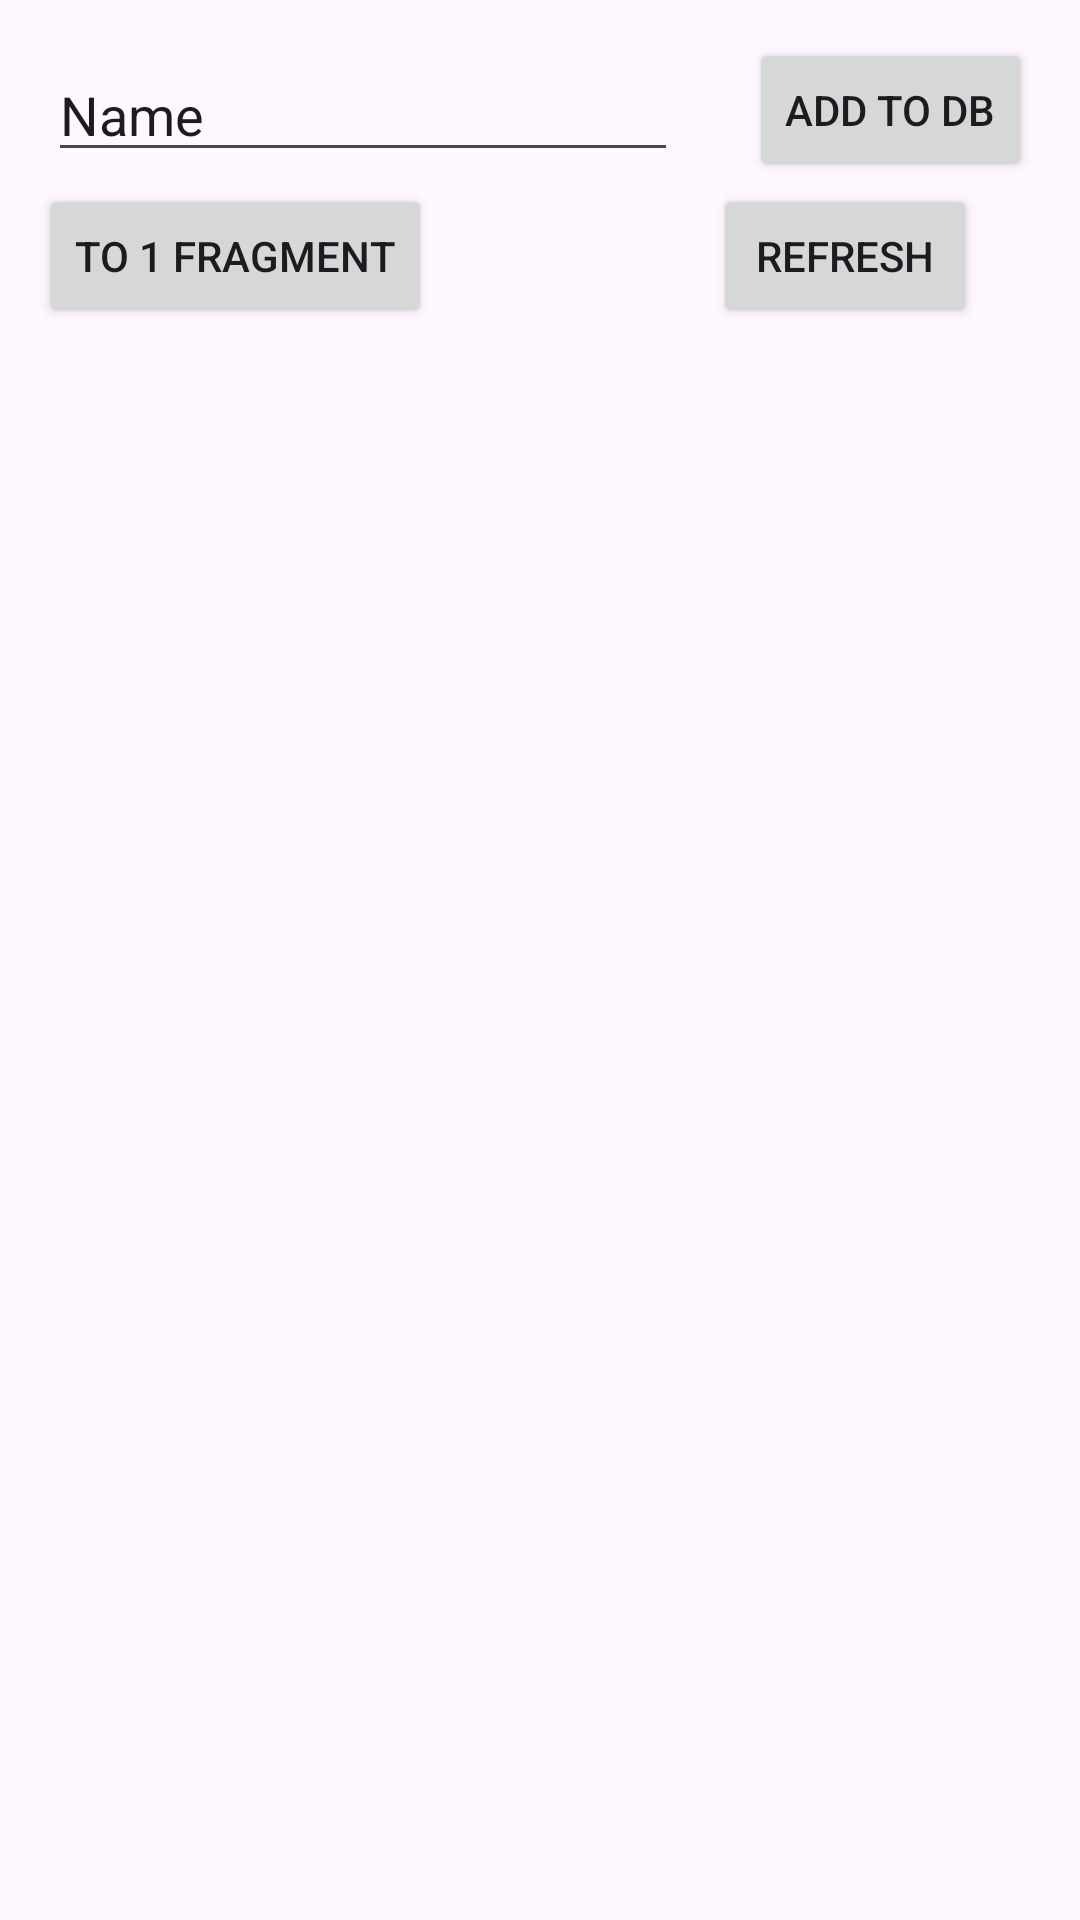

Layout XML and referenced resources for this Android screen:
<!-- AndroidManifest.xml: application theme Theme.RoomOneToMany -->
<!-- res/layout/fragment_second.xml -->
<?xml version="1.0" encoding="utf-8"?>
<androidx.constraintlayout.widget.ConstraintLayout xmlns:android="http://schemas.android.com/apk/res/android"
    xmlns:app="http://schemas.android.com/apk/res-auto"
    xmlns:tools="http://schemas.android.com/tools"
    android:layout_width="match_parent"
    android:layout_height="match_parent"
    tools:context=".SecondFragment.SecondFragment" >

    <androidx.recyclerview.widget.RecyclerView
        android:id="@+id/recyclerView"
        android:layout_width="match_parent"
        android:layout_height="0dp"
        app:layout_constraintBottom_toBottomOf="parent"
        app:layout_constraintEnd_toEndOf="parent"
        app:layout_constraintStart_toStartOf="parent"
        app:layout_constraintTop_toBottomOf="@+id/button2" />

    <Button
        android:id="@+id/button2"
        android:layout_width="wrap_content"
        android:layout_height="wrap_content"
        android:layout_marginTop="4dp"
        android:text="to 1 fragment"
        app:layout_constraintEnd_toEndOf="parent"
        app:layout_constraintHorizontal_bias="0.057"
        app:layout_constraintStart_toStartOf="parent"
        app:layout_constraintTop_toBottomOf="@+id/editTextText" />

    <Button
        android:id="@+id/button5"
        android:layout_width="wrap_content"
        android:layout_height="wrap_content"
        android:layout_marginTop="4dp"
        android:text="refresh"
        app:layout_constraintBottom_toBottomOf="@+id/button2"
        app:layout_constraintEnd_toEndOf="parent"
        app:layout_constraintHorizontal_bias="0.732"
        app:layout_constraintStart_toEndOf="@+id/button2"
        app:layout_constraintTop_toBottomOf="@+id/editTextText" />

    <EditText
        android:id="@+id/editTextText"
        android:layout_width="wrap_content"
        android:layout_height="wrap_content"
        android:layout_marginStart="16dp"
        android:layout_marginTop="16dp"
        android:ems="10"
        android:inputType="text"
        android:text="Name"
        app:layout_constraintStart_toStartOf="parent"
        app:layout_constraintTop_toTopOf="parent" />

    <Button
        android:id="@+id/button_to_db"
        android:layout_width="wrap_content"
        android:layout_height="wrap_content"
        android:layout_marginEnd="16dp"
        android:text="Add To DB"
        app:layout_constraintBottom_toBottomOf="@+id/editTextText"
        app:layout_constraintEnd_toEndOf="parent"
        app:layout_constraintTop_toTopOf="@+id/editTextText" />
</androidx.constraintlayout.widget.ConstraintLayout>
<!-- resources referenced by this layout -->
<resources>
  <style name="Theme.RoomOneToMany" parent="Base.Theme.RoomOneToMany" />
  <style name="Base.Theme.RoomOneToMany" parent="Theme.Material3.DayNight.NoActionBar">
          
          
      </style>
</resources>
